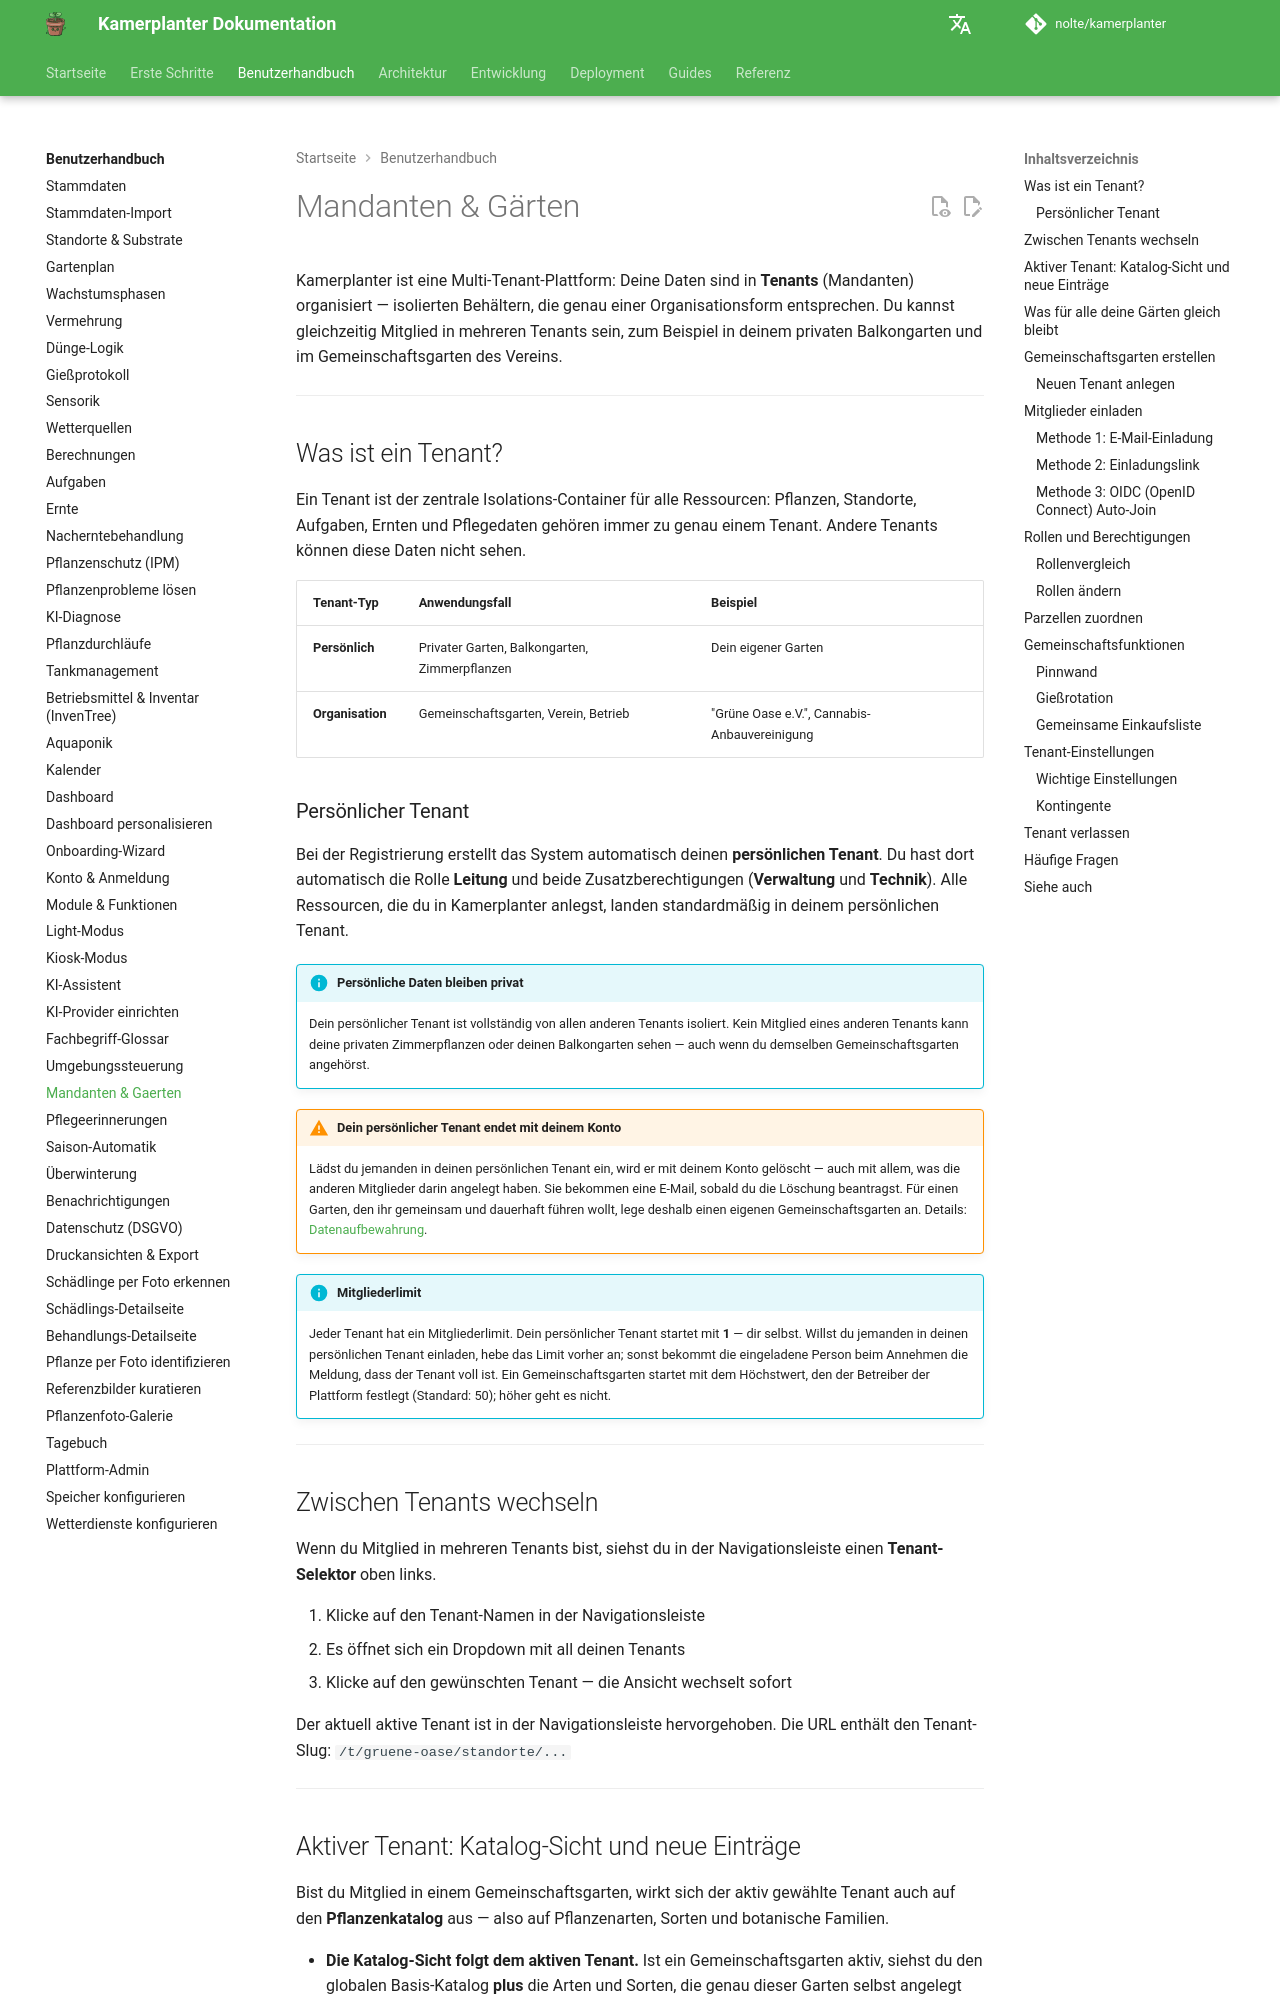

repository: nolte/kamerplanter · page: user-guide/tenants/index.html · generator: mkdocs

# Mandanten & Gärten

Kamerplanter ist eine Multi-Tenant-Plattform: Deine Daten sind in **Tenants** (Mandanten) organisiert — isolierten Behältern, die genau einer Organisationsform entsprechen. Du kannst gleichzeitig Mitglied in mehreren Tenants sein, zum Beispiel in deinem privaten Balkongarten und im Gemeinschaftsgarten des Vereins.

---

## Was ist ein Tenant?

Ein Tenant ist der zentrale Isolations-Container für alle Ressourcen: Pflanzen, Standorte, Aufgaben, Ernten und Pflegedaten gehören immer zu genau einem Tenant. Andere Tenants können diese Daten nicht sehen.

| Tenant-Typ | Anwendungsfall | Beispiel |
|------------|---------------|---------|
| **Persönlich** | Privater Garten, Balkongarten, Zimmerpflanzen | Dein eigener Garten |
| **Organisation** | Gemeinschaftsgarten, Verein, Betrieb | "Grüne Oase e.V.", Cannabis-Anbauvereinigung |

### Persönlicher Tenant

Bei der Registrierung erstellt das System automatisch deinen **persönlichen Tenant**. Du hast dort automatisch die Rolle **Leitung** und beide Zusatzberechtigungen (**Verwaltung** und **Technik**). Alle Ressourcen, die du in Kamerplanter anlegst, landen standardmäßig in deinem persönlichen Tenant.

!!! info "Persönliche Daten bleiben privat"
    Dein persönlicher Tenant ist vollständig von allen anderen Tenants isoliert. Kein Mitglied eines anderen Tenants kann deine privaten Zimmerpflanzen oder deinen Balkongarten sehen — auch wenn du demselben Gemeinschaftsgarten angehörst.

!!! warning "Dein persönlicher Tenant endet mit deinem Konto"
    Lädst du jemanden in deinen persönlichen Tenant ein, wird er mit deinem Konto gelöscht — auch mit allem, was die anderen Mitglieder darin angelegt haben. Sie bekommen eine E-Mail, sobald du die Löschung beantragst. Für einen Garten, den ihr gemeinsam und dauerhaft führen wollt, lege deshalb einen eigenen Gemeinschaftsgarten an. Details: [Datenaufbewahrung](../guides/data-retention.md#was-mit-deinem-personlichen-garten-passiert).

!!! info "Mitgliederlimit"
    Jeder Tenant hat ein Mitgliederlimit. Dein persönlicher Tenant startet mit **1** — dir selbst. Willst du jemanden in deinen persönlichen Tenant einladen, hebe das Limit vorher an; sonst bekommt die eingeladene Person beim Annehmen die Meldung, dass der Tenant voll ist. Ein Gemeinschaftsgarten startet mit dem Höchstwert, den der Betreiber der Plattform festlegt (Standard: 50); höher geht es nicht. <!-- Issue #2133 -->

---

## Zwischen Tenants wechseln

Wenn du Mitglied in mehreren Tenants bist, siehst du in der Navigationsleiste einen **Tenant-Selektor** oben links.

1. Klicke auf den Tenant-Namen in der Navigationsleiste
2. Es öffnet sich ein Dropdown mit all deinen Tenants
3. Klicke auf den gewünschten Tenant — die Ansicht wechselt sofort

Der aktuell aktive Tenant ist in der Navigationsleiste hervorgehoben. Die URL enthält den Tenant-Slug: `/t/gruene-oase/standorte/...`

---

## Aktiver Tenant: Katalog-Sicht und neue Einträge

Bist du Mitglied in einem Gemeinschaftsgarten, wirkt sich der aktiv gewählte Tenant auch auf den **Pflanzenkatalog** aus — also auf Pflanzenarten, Sorten und botanische Familien.

- **Die Katalog-Sicht folgt dem aktiven Tenant.** Ist ein Gemeinschaftsgarten aktiv, siehst du den globalen Basis-Katalog **plus** die Arten und Sorten, die genau dieser Garten selbst angelegt hat. Arten und Sorten eines *anderen* deiner Gärten bleiben ausgeblendet, solange dieser andere Garten nicht aktiv ist.
- **Neue Einträge gehören dem aktiven Tenant.** Legst du eine neue Pflanzenart oder Sorte an, während ein Gemeinschaftsgarten aktiv ist, gehört der neue Eintrag diesem Garten — nicht deinem persönlichen Garten. Wechsle deshalb erst bewusst den aktiven Tenant, bevor du eine Sorte für den Verein anlegst.

!!! warning "Häufiger Irrtum: Vereinigung statt Kontextwechsel"
    Der aktive Tenant zeigt **nicht** „alles, was ich in irgendeinem meiner Gärten je angelegt habe". Er zeigt genau die Sicht des gerade gewählten Gartens. Bist du in drei Gärten Mitglied, siehst du je nach aktivem Tenant drei verschiedene Ausschnitte des Katalogs — nie alle drei gleichzeitig kombiniert. Wechsle den Tenant-Selektor, um die Katalog-Einträge eines anderen Gartens zu sehen.

Zum Anlegen einer neuen Pflanzenart oder Sorte brauchst du mindestens die Rolle Gärtner im aktiven Tenant; als Beobachter kannst du den Katalog nur lesen. Details dazu stehen unter [Rollen, Mandanten & Sichtbarkeit](../reference/roles-and-permissions.md).

---
